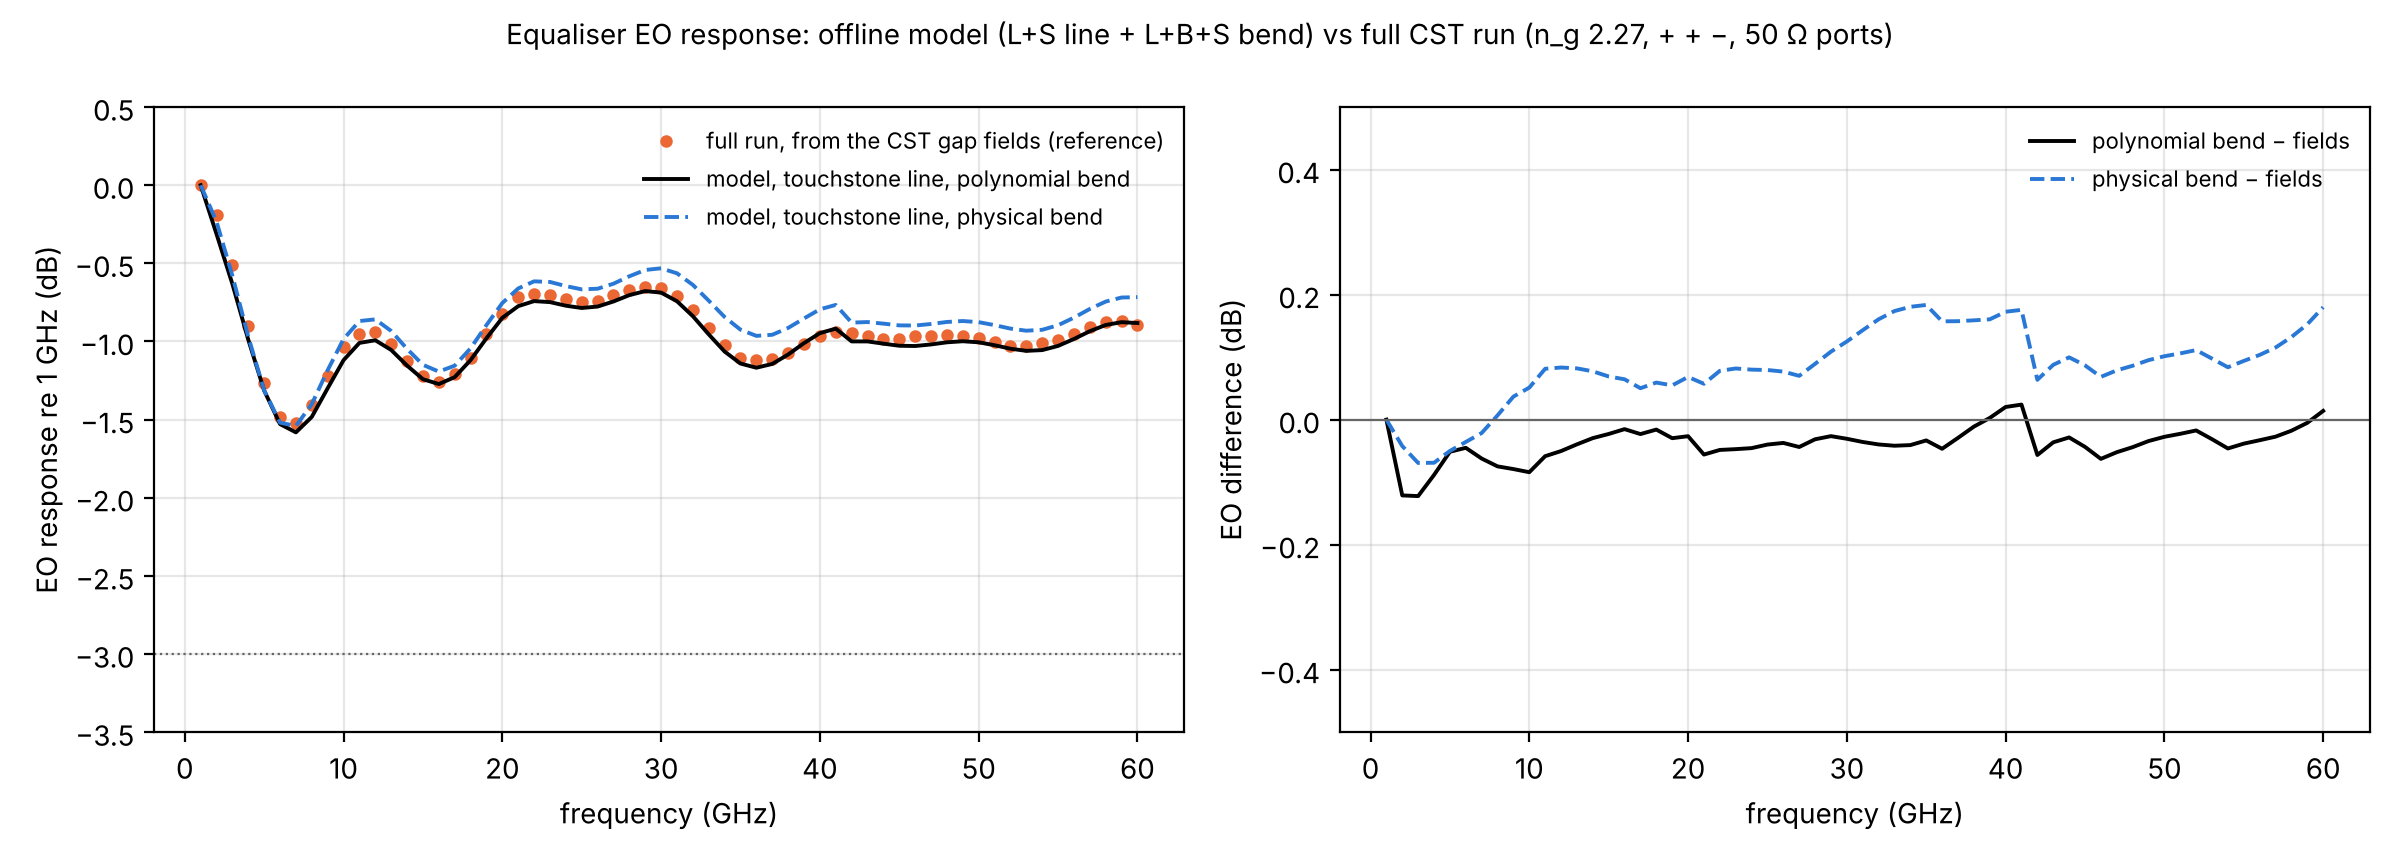

The data file committed next to this chart (first rows):
f_GHz, EO_fields_CST_dB, EO_touchstone_polynomial_dB, EO_touchstone_physical_dB, EO_fields_polynomial_dB, EO_fields_physical_dB, Vz_err_touchstone_polynomial, Vz_err_touchstone_physical, Vz_err_fields_polynomial, Vz_err_fields_physical
1, 0, 0, 0, -9.6433e-16, 1.9287e-15, 0.03519, 0.007944, 0.03745, 0.005437
2, -0.1914, -0.3126, -0.2337, -0.3141, -0.2293, 0.003299, 0.00703, 0.002477, 0.00626
3, -0.5103, -0.6325, -0.5795, -0.6232, -0.5634, 0.004289, 0.006476, 0.004445, 0.006059
4, -0.9005, -0.989, -0.9695, -0.972, -0.9456, 0.003576, 0.006336, 0.005039, 0.006212
5, -1.263, -1.314, -1.313, -1.297, -1.289, 0.002566, 0.006008, 0.004981, 0.005987
6, -1.484, -1.529, -1.519, -1.516, -1.5, 0.002475, 0.006645, 0.004887, 0.006321
7, -1.519, -1.581, -1.541, -1.575, -1.528, 0.003488, 0.00741, 0.005471, 0.007063
8, -1.407, -1.482, -1.401, -1.48, -1.393, 0.004561, 0.007981, 0.005796, 0.007693
9, -1.22, -1.299, -1.183, -1.3, -1.178, 0.005537, 0.008661, 0.005794, 0.008602
10, -1.035, -1.119, -0.984, -1.121, -0.9784, 0.007112, 0.00906, 0.006935, 0.009755
11, -0.9504, -1.009, -0.869, -1.007, -0.8602, 0.006504, 0.009731, 0.00548, 0.01102
12, -0.9418, -0.9921, -0.8584, -0.986, -0.8446, 0.006914, 0.009011, 0.00582, 0.01155
13, -1.015, -1.054, -0.9327, -1.044, -0.9144, 0.007111, 0.00899, 0.005641, 0.01258
14, -1.125, -1.154, -1.047, -1.143, -1.028, 0.007657, 0.009178, 0.00589, 0.01369
15, -1.218, -1.241, -1.149, -1.232, -1.132, 0.008232, 0.009067, 0.006103, 0.01441
16, -1.257, -1.272, -1.193, -1.269, -1.181, 0.008442, 0.009366, 0.005993, 0.01511
17, -1.205, -1.228, -1.155, -1.23, -1.149, 0.008551, 0.009777, 0.006064, 0.01563
18, -1.103, -1.119, -1.044, -1.125, -1.043, 0.008822, 0.009221, 0.00576, 0.01515
19, -0.9497, -0.9794, -0.8949, -0.9866, -0.8958, 0.009628, 0.009775, 0.00569, 0.01506
20, -0.8221, -0.8485, -0.7538, -0.855, -0.754, 0.01053, 0.01045, 0.006468, 0.01598
21, -0.718, -0.7738, -0.6606, -0.7781, -0.6585, 0.01121, 0.01317, 0.005144, 0.01792
22, -0.6932, -0.7416, -0.6151, -0.7427, -0.6094, 0.0108, 0.01376, 0.004178, 0.019
23, -0.7008, -0.748, -0.6189, -0.7463, -0.61, 0.01127, 0.01548, 0.003778, 0.02124
24, -0.7254, -0.771, -0.6454, -0.7679, -0.6347, 0.01168, 0.01704, 0.003547, 0.02352
25, -0.7457, -0.7856, -0.6663, -0.7827, -0.6557, 0.01214, 0.01861, 0.003459, 0.02568
26, -0.7392, -0.7764, -0.6623, -0.7748, -0.6532, 0.01294, 0.01991, 0.003639, 0.02728
27, -0.7002, -0.7439, -0.6301, -0.7428, -0.6223, 0.013, 0.02118, 0.004062, 0.02882
28, -0.6719, -0.7033, -0.5826, -0.7006, -0.5741, 0.01278, 0.02304, 0.004183, 0.0305
29, -0.6511, -0.6775, -0.5423, -0.6701, -0.5301, 0.01283, 0.02461, 0.004827, 0.03165
30, -0.6566, -0.6872, -0.5316, -0.6726, -0.5126, 0.01356, 0.02565, 0.005241, 0.03186
31, -0.7067, -0.7424, -0.5636, -0.7192, -0.536, 0.01413, 0.02635, 0.0058, 0.03195
32, -0.7983, -0.8379, -0.6377, -0.8071, -0.6017, 0.01488, 0.02661, 0.00612, 0.03159
33, -0.9127, -0.9544, -0.739, -0.9196, -0.6976, 0.01541, 0.02629, 0.006019, 0.03081
34, -1.024, -1.064, -0.8431, -1.031, -0.801, 0.01586, 0.02548, 0.00581, 0.02975
35, -1.108, -1.141, -0.9244, -1.113, -0.8864, 0.01653, 0.0236, 0.005996, 0.0277
36, -1.121, -1.168, -0.964, -1.148, -0.9327, 0.0173, 0.02356, 0.006635, 0.02725
37, -1.114, -1.144, -0.9569, -1.131, -0.9324, 0.0166, 0.0215, 0.006247, 0.02556
38, -1.072, -1.083, -0.9132, -1.075, -0.8931, 0.01653, 0.02, 0.006619, 0.02418
39, -1.013, -1.01, -0.8525, -1.002, -0.8334, 0.01668, 0.01908, 0.00691, 0.0233
40, -0.9667, -0.9464, -0.7941, -0.9366, -0.7731, 0.01813, 0.01961, 0.007563, 0.02377
41, -0.9416, -0.9175, -0.766, -0.9054, -0.7411, 0.02699, 0.02375, 0.01467, 0.02745
42, -0.9429, -0.9995, -0.8792, -0.9822, -0.8514, 0.02531, 0.01902, 0.0145, 0.02334
43, -0.9632, -0.9995, -0.8755, -0.9787, -0.8457, 0.0197, 0.01554, 0.01307, 0.02069
44, -0.9853, -1.014, -0.8857, -0.993, -0.856, 0.01947, 0.0162, 0.01356, 0.02145
45, -0.9837, -1.027, -0.8968, -1.008, -0.869, 0.02116, 0.01868, 0.01278, 0.02184
46, -0.9661, -1.029, -0.8977, -1.013, -0.8722, 0.01996, 0.015, 0.009404, 0.01871
47, -0.9668, -1.019, -0.8879, -1.004, -0.8635, 0.01906, 0.01328, 0.01077, 0.01967
48, -0.9612, -1.005, -0.875, -0.9889, -0.8492, 0.01885, 0.01285, 0.0117, 0.02042
49, -0.9641, -0.9984, -0.869, -0.9783, -0.8395, 0.01906, 0.01284, 0.01216, 0.02047
50, -0.9777, -1.005, -0.8762, -0.98, -0.8419, 0.01924, 0.01286, 0.01248, 0.02019
51, -1.001, -1.024, -0.8952, -0.9947, -0.857, 0.01909, 0.01277, 0.01285, 0.02014
52, -1.029, -1.046, -0.9175, -1.015, -0.8777, 0.01904, 0.013, 0.01332, 0.0204
53, -1.028, -1.06, -0.9309, -1.03, -0.8928, 0.02004, 0.01388, 0.0136, 0.02017
54, -1.009, -1.055, -0.9252, -1.029, -0.8906, 0.02066, 0.01466, 0.01485, 0.02141
55, -0.9899, -1.028, -0.896, -1.006, -0.8652, 0.02013, 0.0157, 0.01571, 0.02387
56, -0.951, -0.984, -0.8475, -0.9624, -0.8184, 0.01973, 0.0175, 0.01616, 0.02642
57, -0.9071, -0.9343, -0.7918, -0.9102, -0.7608, 0.01941, 0.01979, 0.01648, 0.02922
58, -0.8767, -0.8944, -0.7446, -0.865, -0.7086, 0.01922, 0.0224, 0.01639, 0.03187
59, -0.8712, -0.8763, -0.7187, -0.8406, -0.6765, 0.01916, 0.02545, 0.01626, 0.03495
60, -0.8959, -0.882, -0.7161, -0.8411, -0.6685, 0.01977, 0.02968, 0.01636, 0.0391
